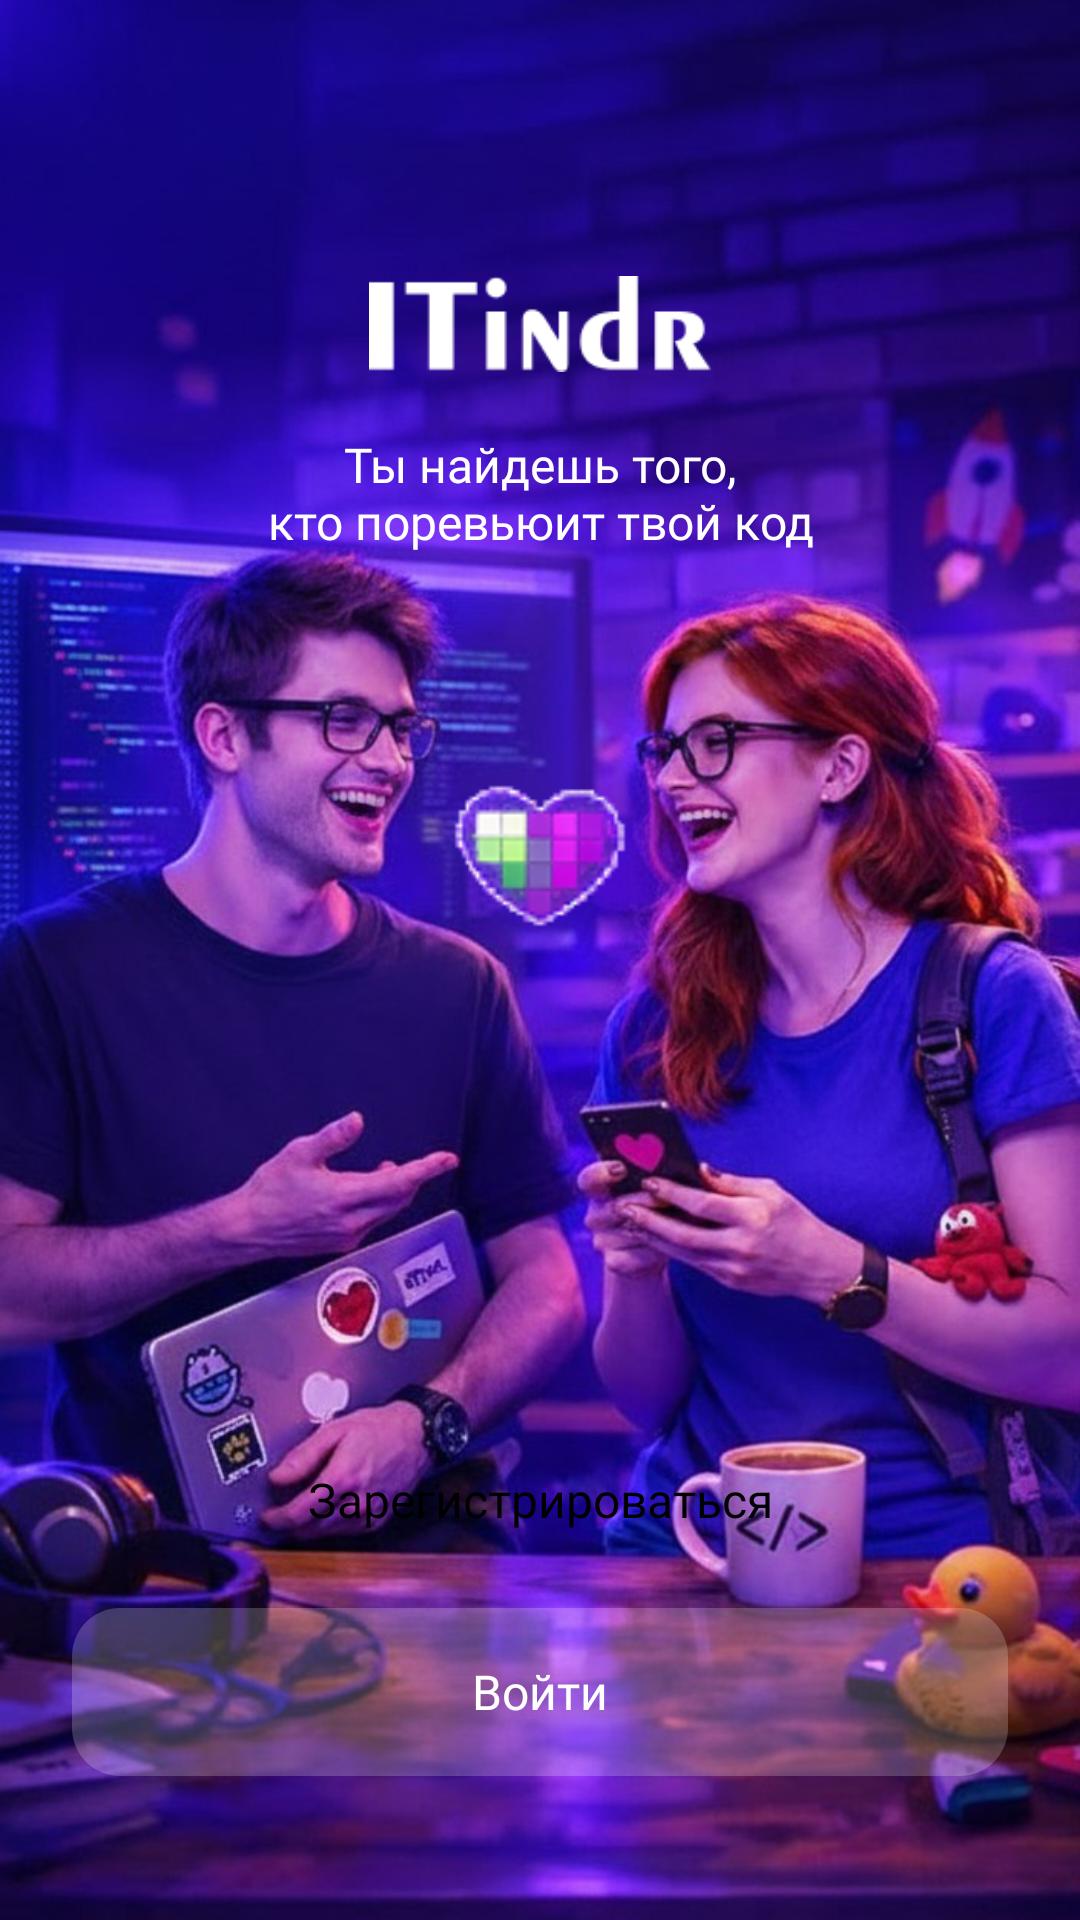

Reconstruct the res/layout file that produces this screen, plus the resources it refers to.
<!-- AndroidManifest.xml: application theme Theme.ITindr -->
<!-- res/layout/fragment_initial.xml -->
<?xml version="1.0" encoding="utf-8"?>
<androidx.constraintlayout.widget.ConstraintLayout xmlns:android="http://schemas.android.com/apk/res/android"
    android:layout_width="match_parent"
    android:layout_height="match_parent"
    xmlns:app="http://schemas.android.com/apk/res-auto">

    <ImageView
        android:id="@+id/background"
        android:layout_width="0dp"
        android:layout_height="match_parent"
        android:contentDescription="@string/background"
        app:layout_constraintEnd_toEndOf="parent"
        app:layout_constraintStart_toStartOf="parent"
        app:layout_constraintTop_toTopOf="parent"
        app:layout_constraintBottom_toBottomOf="parent"
        android:scaleType="centerCrop"
        app:srcCompat="@drawable/initial_screen_background_1" />

    <ImageView
        android:id="@+id/itindr_image_text"
        android:layout_width="0dp"
        android:layout_height="48dp"
        android:contentDescription="@string/app_name"
        android:layout_marginStart="123dp"
        android:layout_marginEnd="123dp"
        android:layout_marginTop="84dp"
        app:layout_constraintEnd_toEndOf="parent"
        app:layout_constraintStart_toStartOf="parent"
        app:layout_constraintTop_toTopOf="parent"
        app:srcCompat="@drawable/itindr_text" />

    <ImageView
        android:id="@+id/heart"
        android:layout_width="90dp"
        android:layout_height="90dp"
        android:contentDescription="@string/heart"
        app:layout_constraintBottom_toBottomOf="@+id/background"
        app:layout_constraintEnd_toEndOf="parent"
        app:layout_constraintStart_toStartOf="parent"
        app:layout_constraintTop_toTopOf="parent"
        app:layout_constraintVertical_bias="0.44"
        app:srcCompat="@drawable/heart" />

    <TextView
        android:id="@+id/text"
        android:layout_width="wrap_content"
        android:layout_height="wrap_content"
        android:text="@string/initial_screen_text"
        android:focusable="false"
        android:textSize="16sp"
        android:textColor="@color/white"
        android:fontFamily="@font/inter_bold"
        android:gravity="center"
        app:layout_constraintEnd_toEndOf="parent"
        app:layout_constraintStart_toStartOf="parent"
        app:layout_constraintTop_toBottomOf="@+id/itindr_image_text"
        android:layout_marginTop="12dp" />

    <TextView
        android:id="@+id/sign_up_button"
        android:layout_width="0dp"
        android:layout_height="56dp"
        android:layout_marginStart="24dp"
        android:layout_marginEnd="24dp"
        android:background="@drawable/white_shape_background"
        android:clickable="true"
        android:fontFamily="@font/inter_bold"
        android:gravity="center"
        android:text="@string/sign_up"
        android:textColor="@color/black"
        android:textSize="16sp"
        app:layout_constraintBottom_toTopOf="@+id/sign_in_button"
        app:layout_constraintEnd_toEndOf="parent"
        app:layout_constraintStart_toStartOf="parent"
        android:layout_marginBottom="8dp"/>

    <TextView
        android:id="@+id/sign_in_button"
        android:layout_width="0dp"
        android:layout_height="56dp"
        android:background="@drawable/white_transparent_shape_background"
        android:clickable="true"
        android:fontFamily="@font/inter_bold"
        android:gravity="center"
        android:text="@string/sign_in"
        android:textColor="@color/white"
        android:textSize="16sp"
        app:layout_constraintBottom_toBottomOf="@+id/background"
        app:layout_constraintEnd_toEndOf="parent"
        app:layout_constraintStart_toStartOf="parent"
        android:layout_marginBottom="48dp"
        android:layout_marginStart="24dp"
        android:layout_marginEnd="24dp"/>

</androidx.constraintlayout.widget.ConstraintLayout>
<!-- resources referenced by this layout -->
<resources>
  <color name="black">#FF000000</color>
  <color name="white">#FFFFFFFF</color>
  <!-- drawable heart: png bitmap (drawable, 5295 bytes) -->
  <!-- drawable initial_screen_background_1: jpg bitmap (drawable, 124271 bytes) -->
  <!-- drawable itindr_text: png bitmap (drawable, 1284 bytes) -->
  <!-- drawable white_transparent_shape_background (drawable) -->
  <?xml version="1.0" encoding="utf-8"?>
  <selector xmlns:android="http://schemas.android.com/apk/res/android">
      <item>
          <shape android:shape="rectangle">
              <solid android:color="@color/white_transparent" />
              <corners android:radius="16dp" />
          </shape>
      </item>
  </selector>
  <string name="app_name">ITindr</string>
  <string name="background">Задний фон</string>
  <string name="heart">Сердце</string>
  <string name="initial_screen_text">Ты найдешь того,\nкто поревьюит твой код</string>
  <string name="sign_in">Войти</string>
  <string name="sign_up">Зарегистрироваться</string>
  <style name="Theme.ITindr" parent="Theme.Material3.Dark.NoActionBar">
      </style>
  <color name="white_transparent">#33FFFFFF</color>
</resources>
